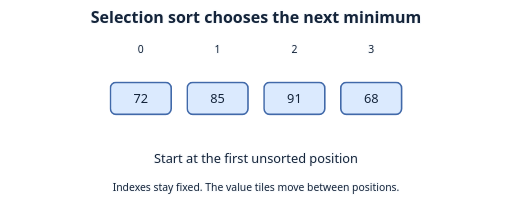
t = 0.00 s
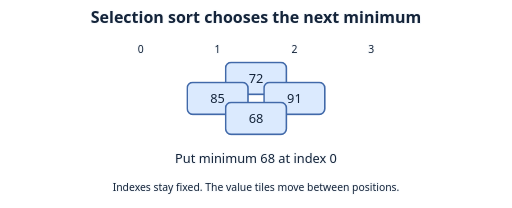
t = 1.29 s
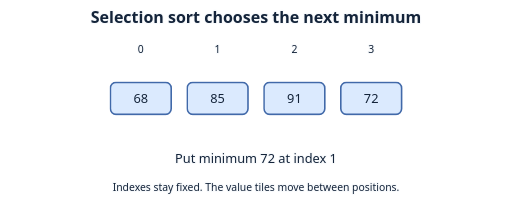
t = 2.59 s
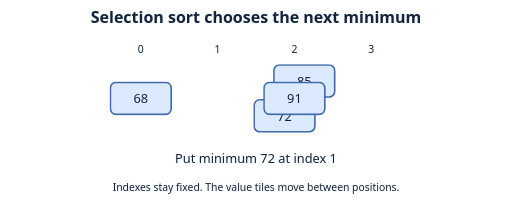
t = 3.90 s
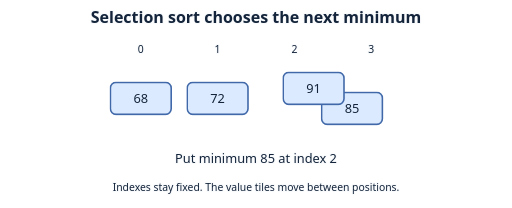
t = 5.46 s
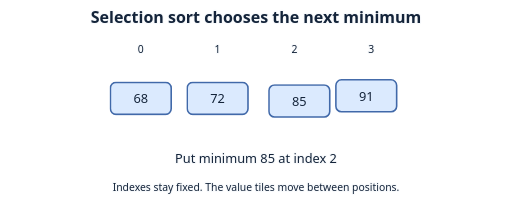
t = 6.78 s

The animated SVG that drew these frames (rendered in a browser with its animation timeline set to each time). Animation: 8 CSS @keyframes rules; one cycle of 8.00 s, repeats indefinitely.

<svg xmlns="http://www.w3.org/2000/svg" width="640" height="260" viewBox="0 0 640 260" role="img" aria-labelledby="title desc">
<title id="title">Selection sort chooses the next minimum</title><desc id="desc">Start at the first unsorted position Put minimum 68 at index 0 Put minimum 72 at index 1 Put minimum 85 at index 2</desc>
<style>
text { font: 16px system-ui, sans-serif; text-anchor: middle; fill: #14243a; }
.label { paint-order: stroke; stroke: #f8fafc; stroke-width: 3px; stroke-linejoin: round; }
.heading { font-size: 20px; font-weight: 700; }
.small { font-size: 13px; }
.tile { fill: #dbeafe; stroke: #4169a9; stroke-width: 2; }
.focus { fill: #a7f3d0; stroke: #16835e; }
.muted { fill: #e2e8f0; stroke: #64748b; }
.edge { stroke: #64748b; stroke-width: 2.5; fill: none; stroke-linecap: round; stroke-linejoin: round; }
.route { stroke: #16835e; stroke-width: 4; fill: none; stroke-linecap: round; }
.badge { fill: #334155; stroke: #f8fafc; stroke-width: 1.5; }
.badge-text { fill: #fff; font-size: 12px; font-weight: 700; }
@media (prefers-color-scheme: dark) {
  .label { fill: #f8fafc; stroke: #111827; }
  .edge { stroke: #b8c7db; }
  .route { stroke: #4ade80; }
}
@media (prefers-reduced-motion: reduce) { * { animation: none !important; } }

.item-0 { transform:translateX(96.00px); animation:item-0 8s ease-in-out infinite; } @keyframes item-0 { 0.00% { transform:translate(0.00px,0); }3.00% { transform:translate(0.00px,0); }16.17% { transform:translate(144.00px,-25px); }29.33% { transform:translate(288.00px,0); }32.33% { transform:translate(288.00px,0); }45.50% { transform:translate(192.00px,25px); }58.67% { transform:translate(96.00px,0); }61.67% { transform:translate(96.00px,0); }88.00% { transform:translate(96.00px,0); }100% { transform:translate(96.00px,0); } }
.item-1 { transform:translateX(96.00px); animation:item-1 8s ease-in-out infinite; } @keyframes item-1 { 0.00% { transform:translate(0.00px,0); }3.00% { transform:translate(0.00px,0); }29.33% { transform:translate(0.00px,0); }32.33% { transform:translate(0.00px,0); }45.50% { transform:translate(96.00px,-25px); }58.67% { transform:translate(192.00px,0); }61.67% { transform:translate(192.00px,0); }74.83% { transform:translate(144.00px,25px); }88.00% { transform:translate(96.00px,0); }100% { transform:translate(96.00px,0); } }
.item-2 { transform:translateX(96.00px); animation:item-2 8s ease-in-out infinite; } @keyframes item-2 { 0.00% { transform:translate(0.00px,0); }3.00% { transform:translate(0.00px,0); }29.33% { transform:translate(0.00px,0); }32.33% { transform:translate(0.00px,0); }58.67% { transform:translate(0.00px,0); }61.67% { transform:translate(0.00px,0); }74.83% { transform:translate(48.00px,-25px); }88.00% { transform:translate(96.00px,0); }100% { transform:translate(96.00px,0); } }
.item-3 { transform:translateX(-288.00px); animation:item-3 8s ease-in-out infinite; } @keyframes item-3 { 0.00% { transform:translate(0.00px,0); }3.00% { transform:translate(0.00px,0); }16.17% { transform:translate(-144.00px,25px); }29.33% { transform:translate(-288.00px,0); }32.33% { transform:translate(-288.00px,0); }58.67% { transform:translate(-288.00px,0); }61.67% { transform:translate(-288.00px,0); }88.00% { transform:translate(-288.00px,0); }100% { transform:translate(-288.00px,0); } }
.phase-0 { opacity:0; animation:phase-0 8s steps(1,end) infinite; } @keyframes phase-0 { 0.000% { opacity:1; } 3.000% { opacity:0; } 100.000% { opacity:0; } }
.phase-1 { opacity:0; animation:phase-1 8s steps(1,end) infinite; } @keyframes phase-1 { 0.000% { opacity:0; } 3.000% { opacity:1; } 32.333% { opacity:0; } 100.000% { opacity:0; } }
.phase-2 { opacity:0; animation:phase-2 8s steps(1,end) infinite; } @keyframes phase-2 { 0.000% { opacity:0; } 32.333% { opacity:1; } 61.667% { opacity:0; } 100.000% { opacity:0; } }
.phase-3 { opacity:0; animation:phase-3 8s steps(1,end) infinite; } @keyframes phase-3 { 0.000% { opacity:0; } 61.667% { opacity:1; } 100.000% { opacity:1; } }
</style>
<text class="label heading" x="320" y="29">Selection sort chooses the next minimum</text>
<text class="label small" x="176.0" y="66">0</text><text class="label small" x="272.0" y="66">1</text><text class="label small" x="368.0" y="66">2</text><text class="label small" x="464.0" y="66">3</text><g class="item-0"><rect class="tile" x="138.0" y="103" width="76" height="40" rx="7"/><text class="ink" x="176.0" y="129">72</text></g><g class="item-1"><rect class="tile" x="234.0" y="103" width="76" height="40" rx="7"/><text class="ink" x="272.0" y="129">85</text></g><g class="item-2"><rect class="tile" x="330.0" y="103" width="76" height="40" rx="7"/><text class="ink" x="368.0" y="129">91</text></g><g class="item-3"><rect class="tile" x="426.0" y="103" width="76" height="40" rx="7"/><text class="ink" x="464.0" y="129">68</text></g><g class="phase-0"><text class="label" x="320" y="204">Start at the first unsorted position</text></g><g class="phase-1"><text class="label" x="320" y="204">Put minimum 68 at index 0</text></g><g class="phase-2"><text class="label" x="320" y="204">Put minimum 72 at index 1</text></g><g class="phase-3"><text class="label" x="320" y="204">Put minimum 85 at index 2</text></g><text class="label small" x="320" y="239">Indexes stay fixed. The value tiles move between positions.</text>
</svg>
